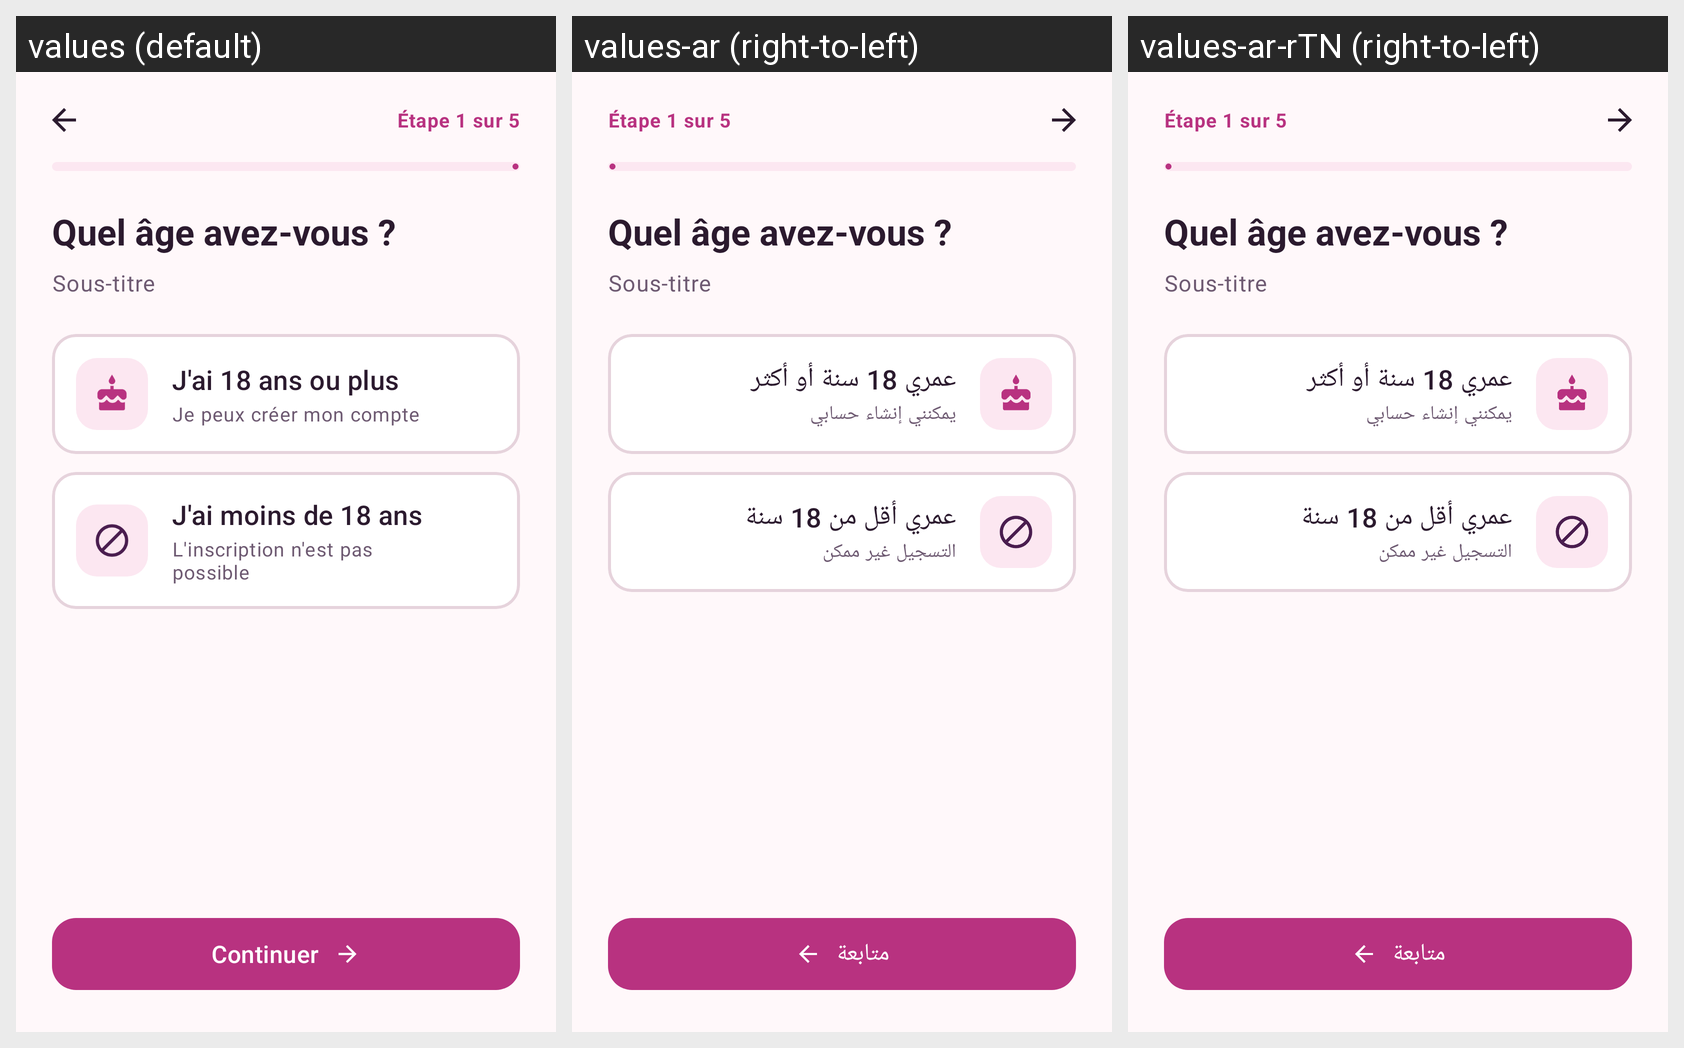

Locale-by-locale string values for the Android screen shown in this grid:
Android screen res/layout/activity_signup_age.xml rendered under 3 locales, left to right: values (default), values-ar (right-to-left), values-ar-rTN (right-to-left). Device: Nexus 5 (rendered at 1080×1920; each locale shown at half size, 540×960, under a caption strip naming it); theme Theme.Chifaa.
Strings drawn on this screen, with the default value and each locale's value (text and hints the layout hard-codes, and strings that could not be matched under every locale, appear in the picture but are not listed):

age_adult
  values: J'ai 18 ans ou plus
  values-ar: عمري 18 سنة أو أكثر
  values-ar-rTN: عمري 18 سنة أو أكثر  [from values-ar]

age_adult_hint
  values: Je peux créer mon compte
  values-ar: يمكنني إنشاء حسابي
  values-ar-rTN: يمكنني إنشاء حسابي  [from values-ar]

age_minor
  values: J'ai moins de 18 ans
  values-ar: عمري أقل من 18 سنة
  values-ar-rTN: عمري أقل من 18 سنة  [from values-ar]

age_minor_hint
  values: L'inscription n'est pas possible
  values-ar: التسجيل غير ممكن
  values-ar-rTN: التسجيل غير ممكن  [from values-ar]

action_continue
  values: Continuer
  values-ar: متابعة
  values-ar-rTN: متابعة  [from values-ar]
